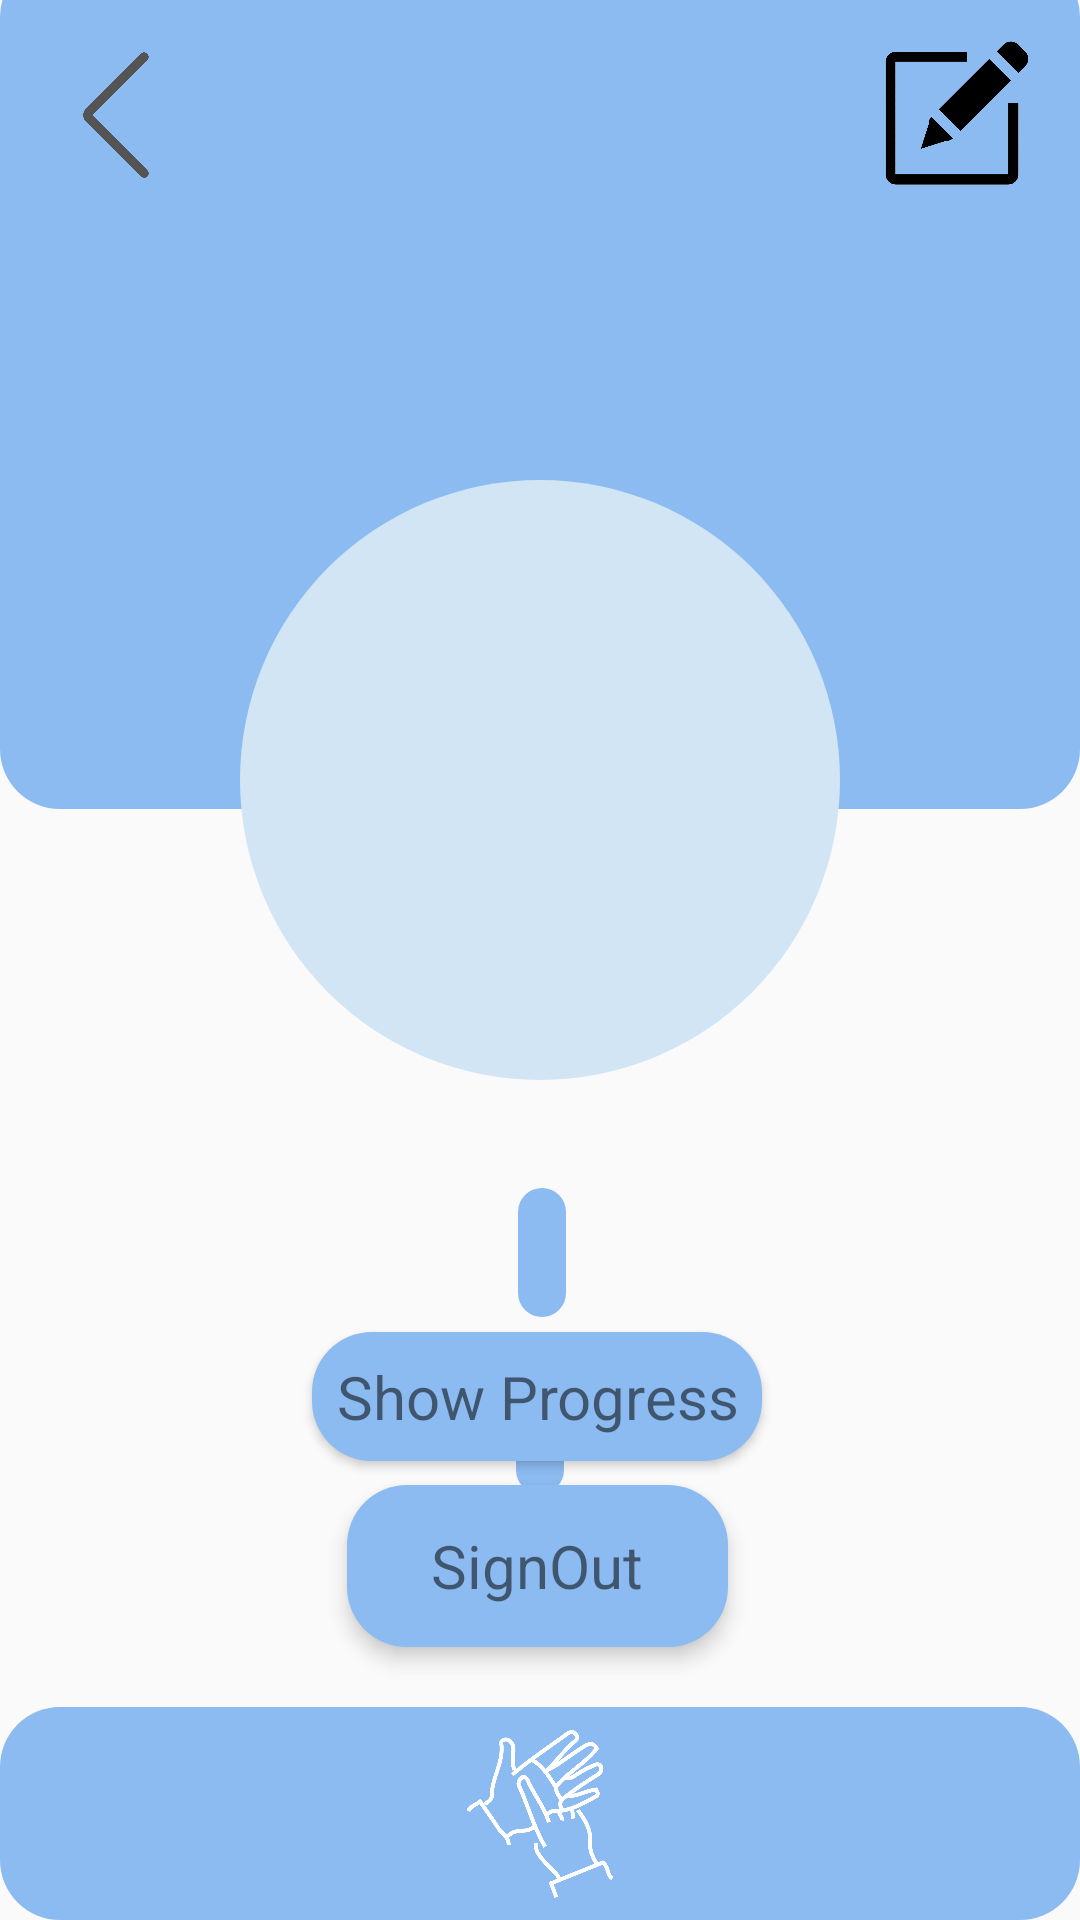

Here is an Android app screen rendered from its layout file. Give the layout XML and the strings, colors and styles it references.
<!-- AndroidManifest.xml: application theme Theme.Ishara_Buli -->
<!-- res/layout/activity_profile.xml -->
<?xml version="1.0" encoding="utf-8"?>
<androidx.constraintlayout.widget.ConstraintLayout xmlns:android="http://schemas.android.com/apk/res/android"
    xmlns:app="http://schemas.android.com/apk/res-auto"
    xmlns:tools="http://schemas.android.com/tools"
    android:layout_width="match_parent"
    android:layout_height="match_parent"
    tools:context=".Profile">

    <androidx.constraintlayout.widget.ConstraintLayout
        android:id="@+id/constraintLayoutTop"
        android:layout_width="match_parent"
        android:layout_height="284dp"
        android:layout_marginTop="-15dp"
        android:background="@drawable/round_btn"
        app:layout_constraintEnd_toEndOf="parent"
        app:layout_constraintHorizontal_bias="0.0"
        app:layout_constraintStart_toStartOf="parent"
        app:layout_constraintTop_toTopOf="parent">

        <ImageView
            android:id="@+id/toProfile_btn"
            android:layout_width="50dp"
            android:layout_height="56dp"
            android:layout_marginStart="16dp"
            android:layout_marginTop="24dp"
            app:layout_constraintStart_toStartOf="parent"
            app:layout_constraintTop_toTopOf="parent"
            app:srcCompat="@drawable/back_button" />

        <ImageView
            android:id="@+id/editProfile_btn"
            android:layout_width="50dp"
            android:layout_height="56dp"
            android:layout_marginTop="24dp"
            android:layout_marginEnd="16dp"
            app:layout_constraintEnd_toEndOf="parent"
            app:layout_constraintTop_toTopOf="parent"
            app:srcCompat="@drawable/edit_icon" />

    </androidx.constraintlayout.widget.ConstraintLayout>

    <androidx.constraintlayout.widget.ConstraintLayout
        android:id="@+id/constraintLayoutBottom"
        android:layout_width="match_parent"
        android:layout_height="71dp"
        android:background="@drawable/round_btn"
        app:layout_constraintBottom_toBottomOf="parent"
        app:layout_constraintEnd_toEndOf="parent"
        app:layout_constraintHorizontal_bias="0.5"
        app:layout_constraintStart_toStartOf="parent">

        <ImageView
            android:id="@+id/toProgress"
            android:layout_width="50dp"
            android:layout_height="56dp"
            app:layout_constraintBottom_toBottomOf="parent"
            app:layout_constraintEnd_toEndOf="parent"
            app:layout_constraintHorizontal_bias="0.5"
            app:layout_constraintStart_toStartOf="parent"
            app:layout_constraintTop_toTopOf="parent"
            app:layout_constraintVertical_bias="0.5"
            app:srcCompat="@drawable/only_logo" />


    </androidx.constraintlayout.widget.ConstraintLayout>

    <ImageView
        android:id="@+id/profileimage"
        android:layout_width="200dp"
        android:layout_height="200dp"
        android:layout_marginTop="160dp"
        android:background="@drawable/circle_shape"
        app:layout_constraintEnd_toEndOf="parent"
        app:layout_constraintStart_toStartOf="parent"
        app:layout_constraintTop_toTopOf="parent"
        android:scaleType="centerCrop"/>

    <TextView
        android:id="@+id/username_tv"
        android:layout_width="wrap_content"
        android:layout_height="wrap_content"
        android:layout_marginTop="36dp"
        android:padding="8dp"
        android:background="@drawable/round_btn"
        android:gravity="center"
        android:textSize="20sp"
        app:layout_constraintEnd_toEndOf="parent"
        app:layout_constraintHorizontal_bias="0.502"
        app:layout_constraintStart_toStartOf="parent"
        app:layout_constraintTop_toBottomOf="@+id/profileimage" />


    <TextView
        android:id="@+id/email_tv"
        android:layout_width="wrap_content"
        android:layout_height="wrap_content"
        android:layout_marginTop="16dp"
        android:background="@drawable/round_btn"
        android:gravity="center"
        android:padding="8dp"
        android:textSize="20sp"
        app:layout_constraintEnd_toEndOf="parent"
        app:layout_constraintStart_toStartOf="parent"
        app:layout_constraintTop_toBottomOf="@+id/username_tv" />

    <TextView
        android:id="@+id/progress_btn"
        android:layout_width="wrap_content"
        android:layout_height="wrap_content"
        android:padding="8dp"
        android:layout_marginBottom="8dp"
        android:background="@drawable/round_btn"
        android:elevation="2dp"
        android:gravity="center"
        android:text="Show Progress"
        android:textSize="20sp"
        app:layout_constraintBottom_toTopOf="@+id/signout_btn"
        app:layout_constraintEnd_toEndOf="parent"
        app:layout_constraintHorizontal_bias="0.496"
        app:layout_constraintStart_toStartOf="parent" />

    <TextView
        android:id="@+id/signout_btn"
        android:layout_width="127dp"
        android:layout_height="54dp"
        android:layout_marginBottom="20dp"
        android:background="@drawable/round_btn"
        android:gravity="center"
        android:text="SignOut"
        android:textSize="20sp"
        app:layout_constraintBottom_toTopOf="@+id/constraintLayoutBottom"
        app:layout_constraintEnd_toEndOf="parent"
        app:layout_constraintHorizontal_bias="0.497"
        app:layout_constraintStart_toStartOf="parent"
        android:elevation="4dp"/>

    


</androidx.constraintlayout.widget.ConstraintLayout>
<!-- resources referenced by this layout -->
<resources>
  <!-- drawable back_button: png bitmap (drawable, 12682 bytes) -->
  <!-- drawable circle_shape (drawable) -->
  <?xml version="1.0" encoding="utf-8"?>
  
  <shape xmlns:android="http://schemas.android.com/apk/res/android"
      android:shape="oval">
      <solid android:color="#d1e5f4" /> 
  </shape>
  <!-- drawable edit_icon: png bitmap (drawable, 36863 bytes) -->
  <!-- drawable only_logo: png bitmap (drawable, 34502 bytes) -->
  <!-- drawable round_btn (drawable) -->
  <?xml version="1.0" encoding="utf-8"?>
  <shape xmlns:android="http://schemas.android.com/apk/res/android">
      <solid android:color="@color/accent_blue"/>
      <corners
          android:bottomLeftRadius="20dp"
          android:topLeftRadius="20dp"
          android:topRightRadius="20dp"
          android:bottomRightRadius="20dp"
          />
  </shape>
  <style name="Theme.Ishara_Buli" parent="Base.Theme.Ishara_Buli" />
  <color name="accent_blue">#8CBBF1</color>
  <style name="Base.Theme.Ishara_Buli" parent="Theme.AppCompat.Light.NoActionBar">
          
          
      </style>
</resources>
